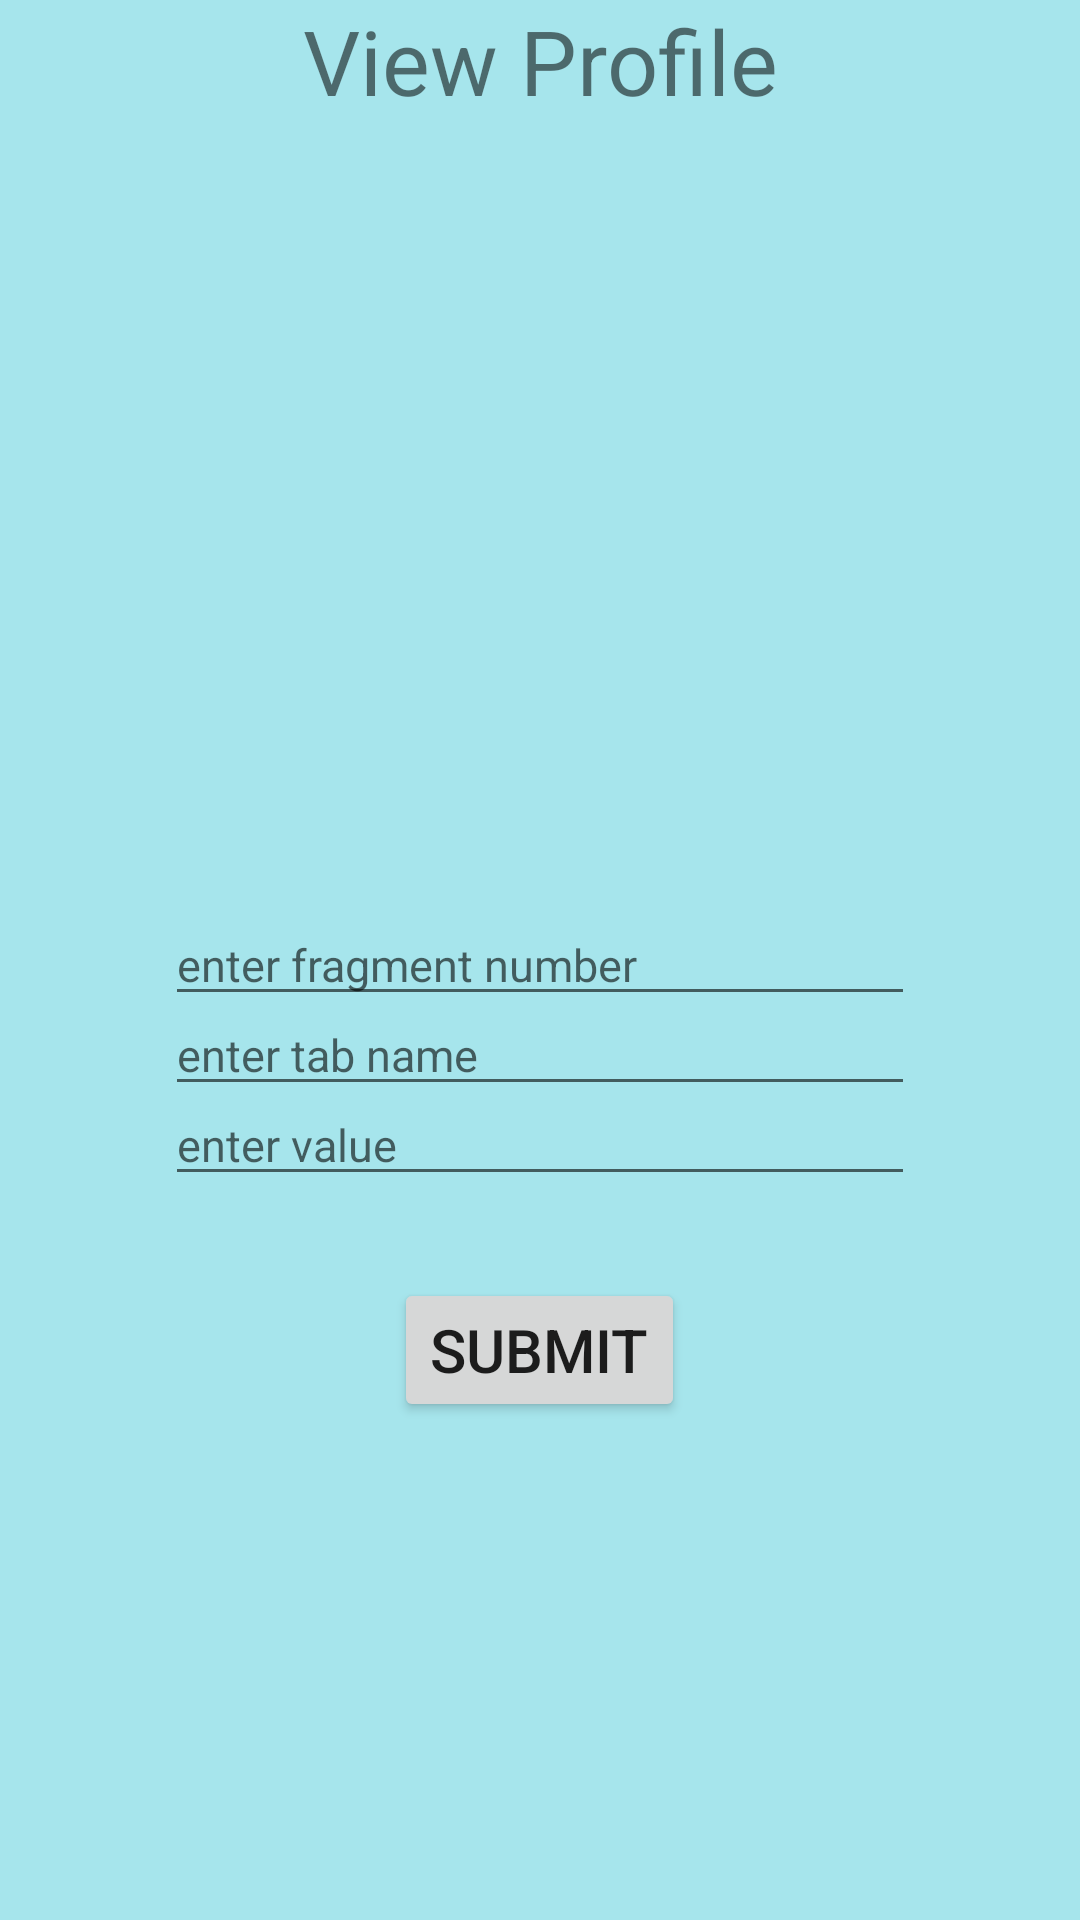

Reconstruct the res/layout file that produces this screen, plus the resources it refers to.
<!-- AndroidManifest.xml: application theme AppTheme -->
<!-- res/layout/fragment_a.xml -->
<?xml version="1.0" encoding="utf-8"?>
<FrameLayout xmlns:android="http://schemas.android.com/apk/res/android"
    xmlns:tools="http://schemas.android.com/tools"
    android:layout_width="match_parent"
    android:layout_height="match_parent"
    android:background="@color/myColor"
    android:id="@+id/fragA"
    tools:context=".FragmentA">

    
    <TextView
        android:layout_width="match_parent"
        android:layout_height="match_parent"
        android:text="View Profile"
        android:gravity="center_horizontal"
        android:textSize="30sp"/>

    <EditText
        android:id="@+id/noEditText"
        android:layout_width="250dp"
        android:layout_height="wrap_content"
        android:layout_gravity="center"
        android:hint="enter fragment number"
        android:textSize="15sp"
        />
    <EditText
        android:id="@+id/fragNameeditText"
        android:layout_width="250dp"
        android:layout_height="wrap_content"
        android:layout_gravity="center"
        android:hint="enter tab name"
        android:layout_marginTop="30dp"
        android:textSize="15sp"
        />

    <EditText
        android:id="@+id/editText"
        android:layout_width="250dp"
        android:layout_height="wrap_content"
        android:layout_gravity="center"
        android:hint="enter value"
        android:layout_marginTop="60dp"
        android:textSize="15sp"
        />

    <Button
        android:id="@+id/submitButton"
        android:layout_width="wrap_content"
        android:layout_height="wrap_content"
        android:layout_gravity="center"
        android:layout_marginTop="130dp"
        android:text="Submit"
        android:textSize="20dp"
        />
</FrameLayout>
<!-- resources referenced by this layout -->
<resources>
  <color name="myColor">#a6e5ec</color>
  <style name="AppTheme" parent="Theme.AppCompat.Light.DarkActionBar">
          
          <item name="colorPrimary">@color/colorPrimary</item>
          <item name="colorPrimaryDark">@color/colorPrimaryDark</item>
          <item name="colorAccent">@color/colorAccent</item>
      </style>
  <color name="colorPrimary">#3F51B5</color>
  <color name="colorPrimaryDark">#303F9F</color>
  <color name="colorAccent">#FF4081</color>
</resources>
